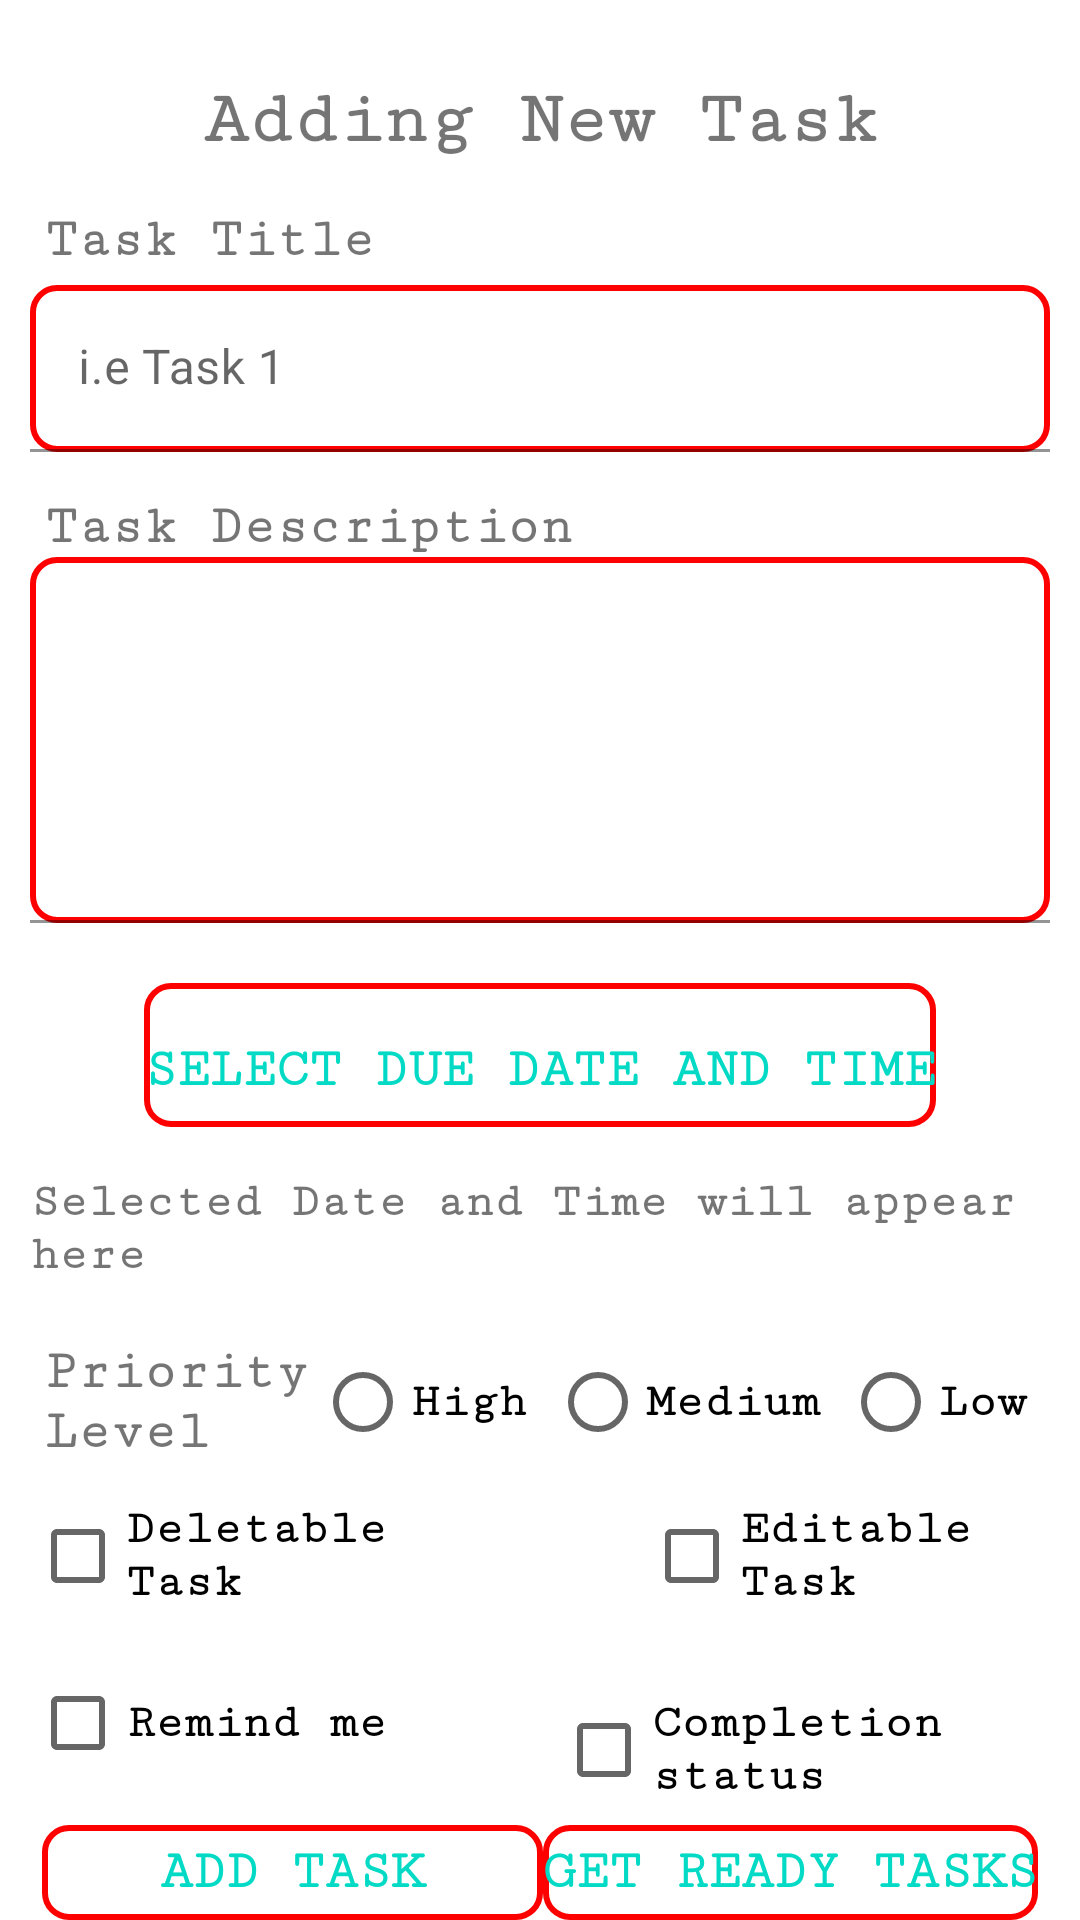

The Android layout XML behind this screen, and the referenced resources:
<!-- AndroidManifest.xml: application theme Theme.TestNavigation -->
<!-- res/layout/fragment_new_task.xml -->
<?xml version="1.0" encoding="utf-8"?>
<LinearLayout xmlns:android="http://schemas.android.com/apk/res/android"
    xmlns:app="http://schemas.android.com/apk/res-auto"
    xmlns:tools="http://schemas.android.com/tools"
    android:layout_width="match_parent"
    android:layout_height="match_parent"
    android:orientation="vertical"
    android:paddingLeft="10dp"
    android:paddingRight="10dp"
    tools:context=".ui.new_task.NewTaskFragment">

    <TextView
        android:id="@+id/textView15"
        android:layout_width="match_parent"
        android:layout_height="60dp"
        android:fontFamily="serif-monospace"
        android:gravity="center"
        android:paddingTop="20dp"
        android:text="Adding New Task"
        android:textColorHighlight="#FFFFFF"
        android:textSize="25dp"
        android:textStyle="bold" />

    <TextView
        android:id="@+id/textView16"
        android:layout_width="match_parent"
        android:layout_height="wrap_content"
        android:fontFamily="serif-monospace"
        android:paddingLeft="5dp"
        android:paddingTop="10dp"
        android:paddingBottom="5dp"
        android:text="Task Title"
        android:textSize="18dp"
        android:textStyle="bold" />

    <com.google.android.material.textfield.TextInputLayout
        android:layout_width="match_parent"
        android:layout_height="wrap_content">

        <com.google.android.material.textfield.TextInputEditText
            android:id="@+id/taskTitleEditText"
            android:layout_width="match_parent"
            android:layout_height="wrap_content"
            android:background="@drawable/button_border"
            android:hint="i.e Task 1" />
    </com.google.android.material.textfield.TextInputLayout>

    <TextView
        android:id="@+id/textView18"
        android:layout_width="match_parent"
        android:layout_height="wrap_content"
        android:fontFamily="serif-monospace"
        android:paddingLeft="5dp"
        android:paddingTop="15dp"
        android:text="Task Description"
        android:textSize="18dp"
        android:textStyle="bold" />


    <com.google.android.material.textfield.TextInputLayout
        android:layout_width="match_parent"
        android:layout_height="wrap_content">

        <com.google.android.material.textfield.TextInputEditText
            android:id="@+id/taskDescriptionEditText"
            android:layout_width="match_parent"
            android:layout_height="122dp"
            android:background="@drawable/button_border" />

    </com.google.android.material.textfield.TextInputLayout>

    <LinearLayout
        android:layout_width="match_parent"
        android:layout_height="wrap_content"
        android:gravity="center"
        android:orientation="vertical"

        android:paddingTop="20dp">

        <Button
            android:id="@+id/selectDateTimeButton"
            android:layout_width="wrap_content"
            android:layout_height="wrap_content"
            android:layout_gravity="center"
            android:background="@drawable/button_border"
            android:fontFamily="serif-monospace"
            android:paddingTop="10dp"
            android:text="Select Due Date and Time"
            android:textColor="@color/linkColor"
            android:textSize="18dp"
            android:textStyle="bold" />

        <TextView
            android:id="@+id/dueDateTimeTextView"
            android:layout_width="wrap_content"
            android:layout_height="wrap_content"
            android:layout_marginTop="16dp"
            android:fontFamily="serif-monospace"
            android:text="Selected Date and Time will appear here"
            android:textSize="16sp"
            android:textStyle="bold" />
    </LinearLayout>

    <LinearLayout
        android:layout_width="match_parent"
        android:layout_height="wrap_content"
        android:orientation="horizontal"
        android:paddingTop="20dp">

        <TextView
            android:id="@+id/textView19"
            android:layout_width="190dp"
            android:layout_height="wrap_content"
            android:layout_weight="1"
            android:fontFamily="serif-monospace"
            android:paddingLeft="5dp"
            android:text="Priority Level"
            android:textSize="18dp"
            android:textStyle="bold" />

        <RadioGroup
            android:id="@+id/priorityLevelRadioGroup"
            android:layout_width="match_parent"
            android:layout_height="match_parent"
            android:layout_weight="1"
            android:orientation="horizontal">

            <RadioButton
                android:layout_width="wrap_content"
                android:layout_height="wrap_content"
                android:layout_weight="1"
                android:fontFamily="serif-monospace"
                android:text="High"
                android:textSize="16dp"
                android:textStyle="bold" />

            <RadioButton
                android:id="@+id/radioMedium"
                android:layout_width="wrap_content"
                android:layout_height="wrap_content"
                android:layout_weight="1"
                android:fontFamily="serif-monospace"
                android:text="Medium"
                android:textSize="16dp"
                android:textStyle="bold" />

            <RadioButton
                android:id="@+id/radioLow"
                android:layout_width="wrap_content"
                android:layout_height="wrap_content"
                android:layout_weight="1"
                android:fontFamily="serif-monospace"
                android:text="Low"
                android:textSize="16dp"
                android:textStyle="bold" />
        </RadioGroup>

    </LinearLayout>

    <LinearLayout
        android:layout_width="wrap_content"
        android:layout_height="63dp"
        android:layout_gravity="center"
        android:gravity="center"
        android:orientation="horizontal">

        <CheckBox
            android:id="@+id/deletableTaskCheckBox"
            android:layout_width="125dp"
            android:layout_height="wrap_content"
            android:layout_weight="1"
            android:fontFamily="serif-monospace"
            android:text="Deletable Task"
            android:textSize="16dp"
            android:textStyle="bold" />

        <ImageView
            android:id="@+id/imageView3"
            android:layout_width="wrap_content"
            android:layout_height="wrap_content"
            android:layout_weight="1"
            android:paddingRight="80dp"
            android:src="@drawable/ic_delete" />

        <CheckBox
            android:id="@+id/editableTaskCheckBox"
            android:layout_width="126dp"
            android:layout_height="wrap_content"
            android:layout_weight="1"
            android:fontFamily="serif-monospace"
            android:text="Editable Task"
            android:textSize="16dp"
            android:textStyle="bold" />

        <ImageView
            android:id="@+id/imageView4"
            android:layout_width="wrap_content"
            android:layout_height="wrap_content"
            android:layout_weight="1"
            android:paddingLeft="10dp"
            android:src="@drawable/ic_edit" />
    </LinearLayout>

    <LinearLayout
        android:layout_width="match_parent"
        android:layout_height="wrap_content"
        android:orientation="horizontal">

        <CheckBox
            android:id="@+id/remindMeCheckBox"
            android:layout_width="207dp"
            android:layout_height="wrap_content"
            android:layout_weight="1"
            android:fontFamily="serif-monospace"
            android:text="Remind me"
            android:textSize="16dp"
            android:textStyle="bold" />

        <CheckBox
            android:id="@+id/completionStatusCheckBox"
            android:layout_width="wrap_content"
            android:layout_height="wrap_content"
            android:layout_weight="1"
            android:fontFamily="serif-monospace"
            android:text="Completion status"
            android:textSize="16dp"
            android:textStyle="bold" />
    </LinearLayout>

    <LinearLayout
        android:layout_width="match_parent"
        android:layout_height="wrap_content"
        android:gravity="center"
        android:orientation="horizontal"
        android:paddingBottom="10dp">

    </LinearLayout>

    <LinearLayout
        android:layout_width="match_parent"
        android:layout_height="wrap_content"
        android:gravity="center"
        android:orientation="horizontal">

        <Button
            android:id="@+id/addButton"
            android:layout_width="167dp"
            android:layout_height="wrap_content"
            android:layout_gravity="center"
            android:background="@drawable/button_border"
            android:fontFamily="serif-monospace"
            android:text="Add Task"
            android:textColor="@color/linkColor"
            android:textSize="18dp"
            android:textStyle="bold" />

        <Button
            android:id="@+id/getReadyTasksButton"
            android:layout_width="wrap_content"
            android:layout_height="wrap_content"
            android:layout_gravity="center"
            android:background="@drawable/button_border"
            android:fontFamily="serif-monospace"
            android:text="Get Ready Tasks"
            android:textColor="@color/teal_200"
            android:textSize="18dp"
            android:textStyle="bold" />
    </LinearLayout>

</LinearLayout>
<!-- resources referenced by this layout -->
<resources>
  <color name="linkColor">#FF03DAC5</color>
  <color name="teal_200">#FF03DAC5</color>
  <!-- drawable button_border (drawable) -->
  <?xml version="1.0" encoding="utf-8"?>
  <shape xmlns:android="http://schemas.android.com/apk/res/android">
      <solid android:color="@android:color/transparent" /> 
      <stroke
          android:width="2dp"
          android:color="#FF0000" /> 
      <corners android:radius="8dp" /> 
  </shape>
  <style name="Theme.TestNavigation" parent="Theme.MaterialComponents.DayNight.NoActionBar">
          
          <item name="colorPrimary">@color/purple_500</item>
          <item name="colorPrimaryVariant">@color/purple_700</item>
          <item name="colorOnPrimary">@color/white</item>
          
          <item name="colorSecondary">@color/teal_200</item>
          <item name="colorSecondaryVariant">@color/teal_700</item>
          <item name="colorOnSecondary">@color/black</item>
          
          <item name="android:statusBarColor">?attr/colorPrimaryVariant</item>
  
          
      </style>
  <color name="purple_500">#FF6200EE</color>
  <color name="purple_700">#FF3700B3</color>
  <color name="white">#FFFFFFFF</color>
  <color name="teal_700">#FF018786</color>
  <color name="black">#FF000000</color>
</resources>
